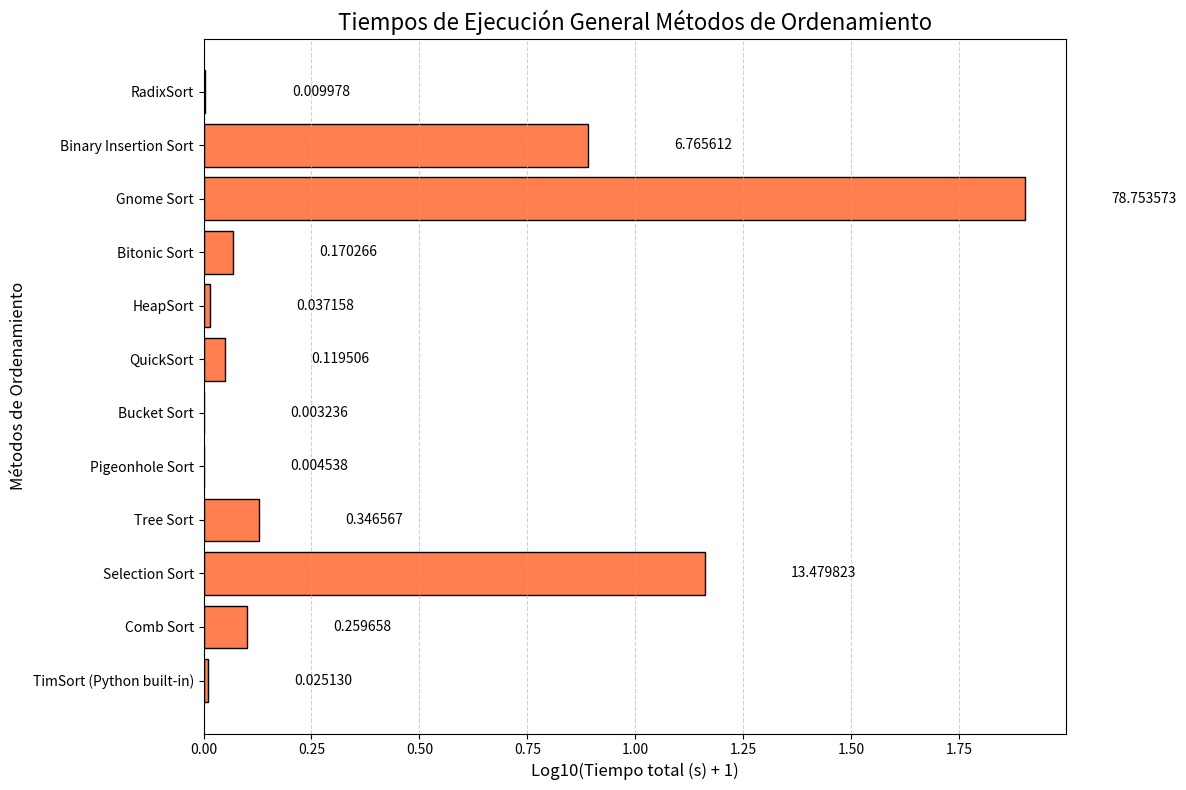

Reproduce this figure in Python.
import matplotlib.pyplot as plt
import numpy as np

"""
En esta clase realizamos el grafico de barras para comparar los tiempos de ejecución de diferentes algoritmos de ordenamiento.
El grafico se realiza utilizando la libreria matplotlib y se escalan los tiempos para que los menores se vean más (logaritmo base 10).
Este grafico lo utilizamos para el seguimiento 1 de la asignatura de Analisis de Algoritmos.
"""

# Nombres de los algoritmos
methods = [
    "TimSort (Python built-in)", "Comb Sort", "Selection Sort", 
    "Tree Sort",  "Pigeonhole Sort", "Bucket Sort", "QuickSort", 
    "HeapSort", "Bitonic Sort", "Gnome Sort",  "Binary Insertion Sort", "RadixSort"
]
# Tiempos registrados de los algoritmos
times = [
    0.02513,  0.259658, 13.479823,
    0.346567, 0.004538,  0.003236, 0.119506,  0.037158,
    0.170266, 78.753573, 6.765612, 0.009978

]

# ----------------------------------------------
# USO DE CHATGPT PARA LA REALIZACION DEL GRAFICO
# ----------------------------------------------

# Escalar los tiempos para que los menores se vean más (logaritmo base 10)
scaled_times = np.log10(np.array(times) + 1)

# Crear el gráfico
plt.figure(figsize=(12, 8))
bars = plt.barh(methods, scaled_times, color='coral', edgecolor='black')

# Añadir los valores al final de cada barra
for bar, time in zip(bars, times):
    plt.text(bar.get_width() + 0.2, bar.get_y() + bar.get_height() / 2, 
             f"{time:.6f}", va='center', fontsize=10)

# Personalizar el gráfico
plt.title("Tiempos de Ejecución General Métodos de Ordenamiento", fontsize=16)
plt.xlabel("Log10(Tiempo total (s) + 1)", fontsize=12)
plt.ylabel("Métodos de Ordenamiento", fontsize=12)
plt.grid(axis='x', linestyle='--', alpha=0.6)
plt.tight_layout()

# Mostrar el gráfico
plt.show()
